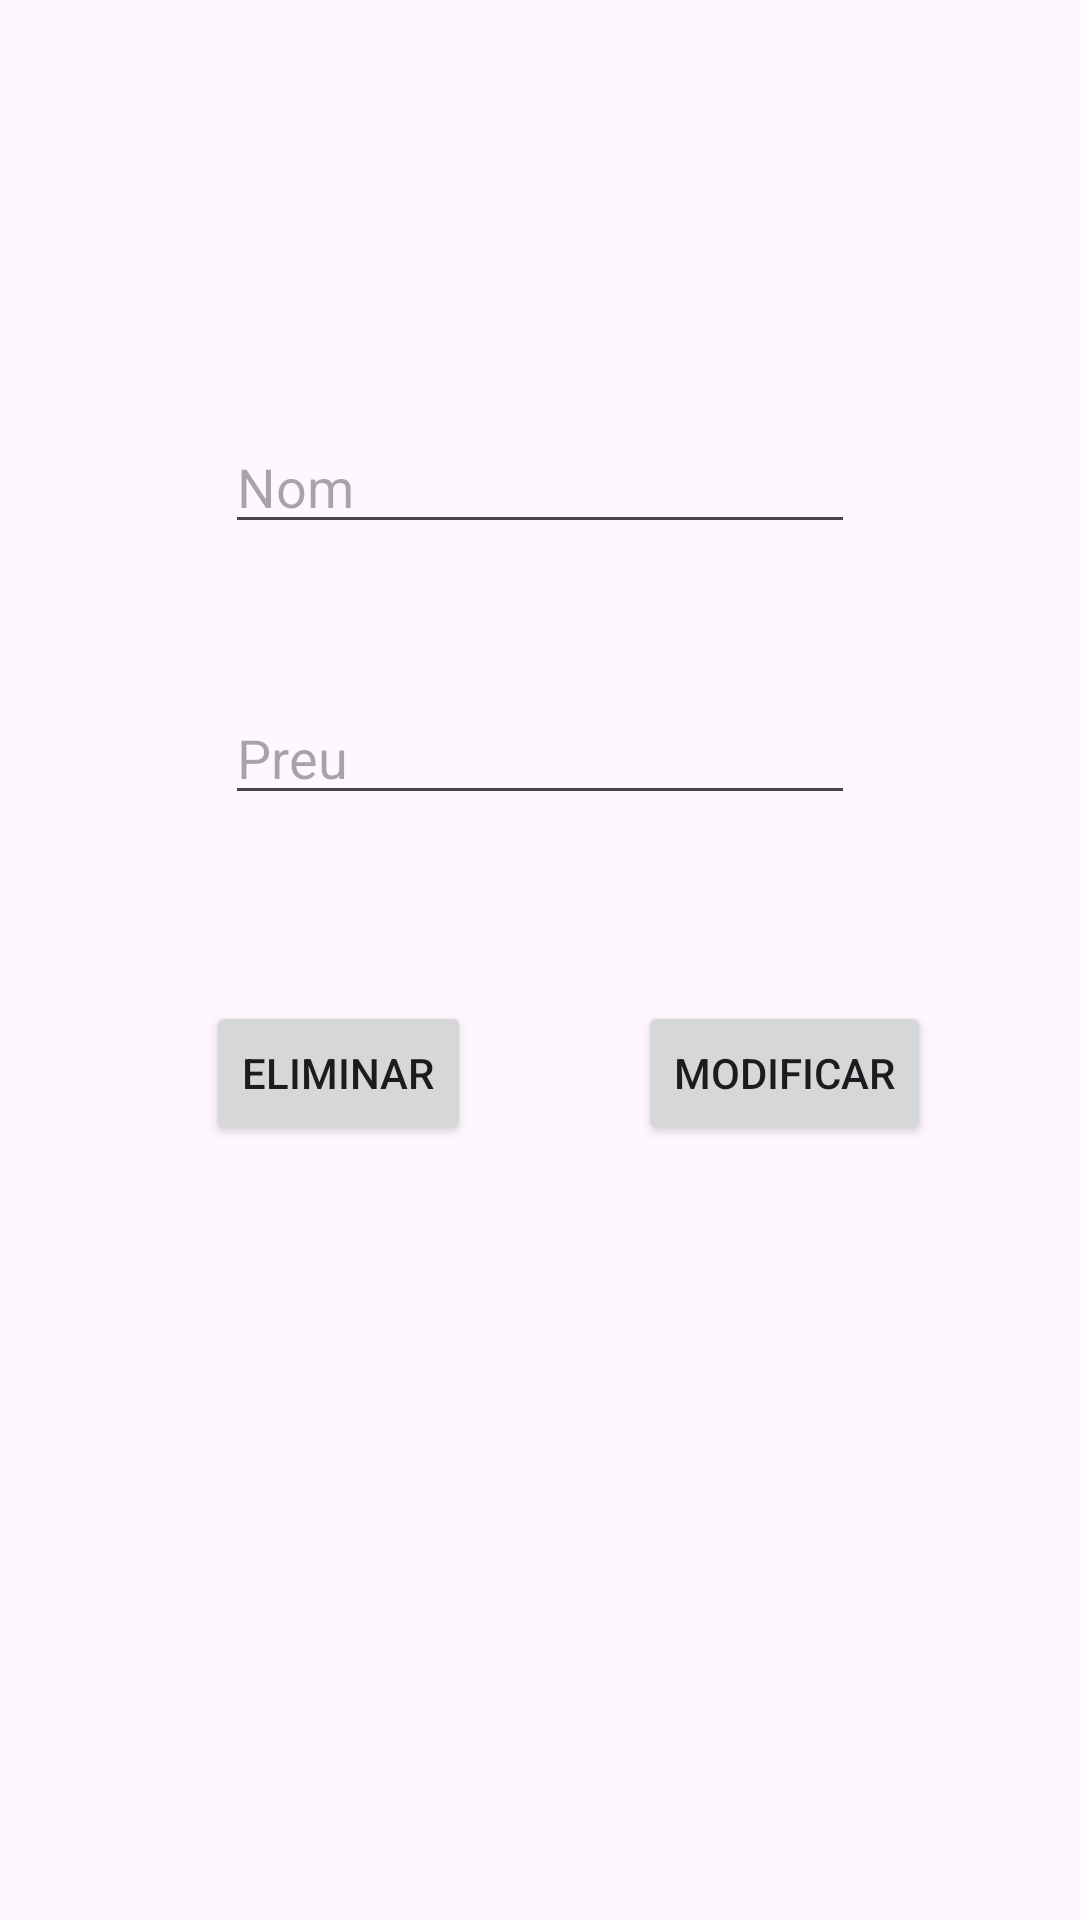

Write the Android layout XML for this screen, with the resource values it uses.
<!-- AndroidManifest.xml: application theme Theme.ExamenRogerFaixeda -->
<!-- res/layout/fragment_modificar_productes.xml -->
<?xml version="1.0" encoding="utf-8"?>
<layout xmlns:tools="http://schemas.android.com/tools"
    xmlns:android="http://schemas.android.com/apk/res/android"
    xmlns:app="http://schemas.android.com/apk/res-auto">

    <androidx.constraintlayout.widget.ConstraintLayout
        android:layout_width="match_parent"
        android:layout_height="match_parent"
        tools:context=".ModificarProductes.FragmentModificarProductes">


        <EditText
            android:id="@+id/editTextNom"
            android:layout_width="wrap_content"
            android:layout_height="wrap_content"
            android:layout_marginTop="140dp"
            android:autofillHints=""
            android:ems="10"
            android:hint="@string/nom"
            android:inputType="text"
            app:layout_constraintEnd_toEndOf="parent"
            app:layout_constraintStart_toStartOf="parent"
            app:layout_constraintTop_toTopOf="parent" />

        <EditText
            android:id="@+id/editTextPreu"
            android:layout_width="wrap_content"
            android:layout_height="wrap_content"
            android:layout_marginTop="49dp"
            android:autofillHints=""
            android:ems="10"
            android:hint="@string/preu"
            android:inputType="text"
            app:layout_constraintStart_toStartOf="@+id/editTextNom"
            app:layout_constraintTop_toBottomOf="@+id/editTextNom" />

        <Button
            android:id="@+id/buttonModificar"
            android:layout_width="wrap_content"
            android:layout_height="wrap_content"
            android:text="@string/modificar"
            app:layout_constraintBaseline_toBaselineOf="@+id/buttonEliminar"
            app:layout_constraintEnd_toEndOf="parent"
            app:layout_constraintStart_toEndOf="@+id/buttonEliminar" />

        <Button
            android:id="@+id/buttonEliminar"
            android:layout_width="wrap_content"
            android:layout_height="wrap_content"
            android:layout_marginStart="19dp"
            android:layout_marginTop="62dp"
            android:layout_marginEnd="6dp"
            android:text="@string/eliminar"
            app:layout_constraintEnd_toStartOf="@+id/buttonModificar"
            app:layout_constraintStart_toStartOf="parent"
            app:layout_constraintTop_toBottomOf="@+id/editTextPreu" />
    </androidx.constraintlayout.widget.ConstraintLayout>
</layout>
<!-- resources referenced by this layout -->
<resources>
  <string name="eliminar">Eliminar</string>
  <string name="modificar">Modificar</string>
  <string name="nom">Nom</string>
  <string name="preu">Preu</string>
  <style name="Theme.ExamenRogerFaixeda" parent="Base.Theme.ExamenRogerFaixeda" />
  <style name="Base.Theme.ExamenRogerFaixeda" parent="Theme.Material3.DayNight.NoActionBar">
          
          
      </style>
</resources>
